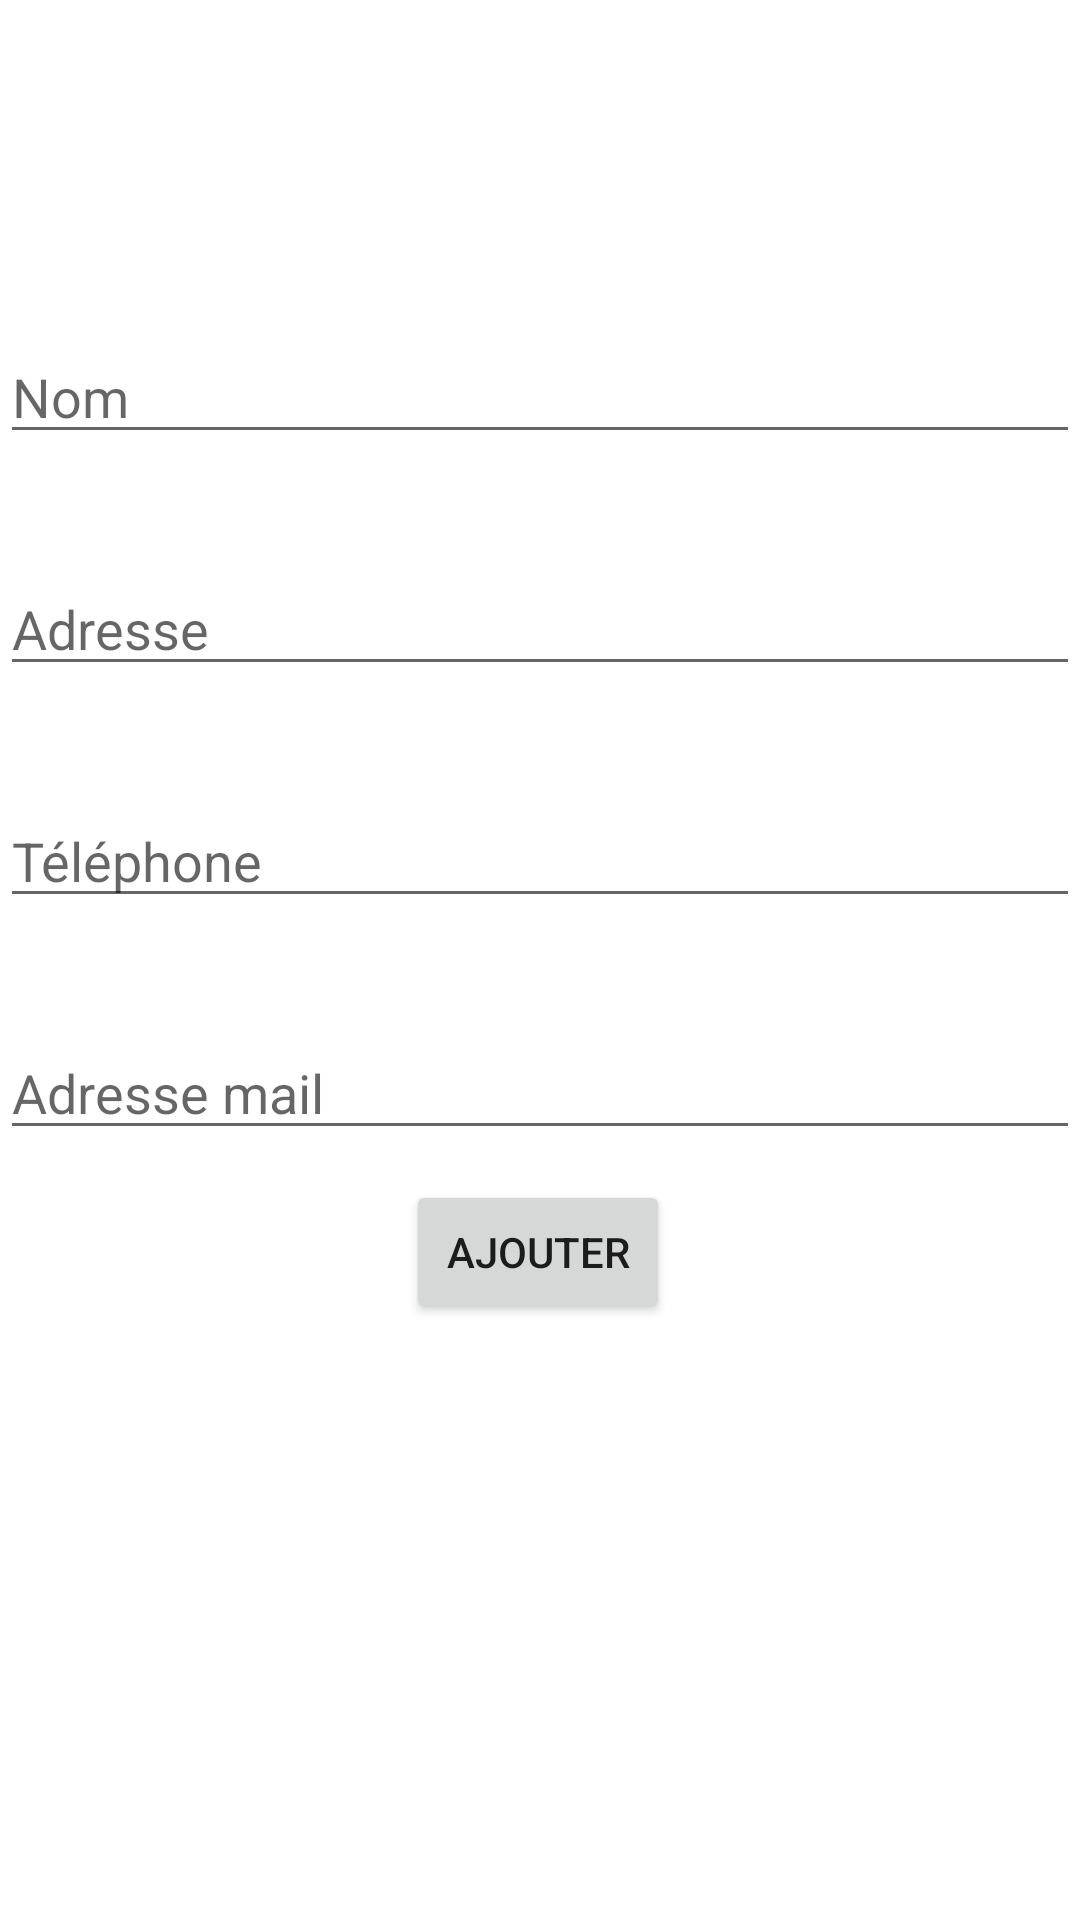

Write the Android layout XML for this screen, with the resource values it uses.
<!-- AndroidManifest.xml: application theme Theme.ChatVa -->
<!-- res/layout/activity_add_doctor.xml -->
<?xml version="1.0" encoding="utf-8"?>
<androidx.constraintlayout.widget.ConstraintLayout xmlns:android="http://schemas.android.com/apk/res/android"
    xmlns:app="http://schemas.android.com/apk/res-auto"
    xmlns:tools="http://schemas.android.com/tools"
    android:layout_width="match_parent"
    android:layout_height="match_parent"
    tools:context=".AddDoctor"
    android:layout_margin="20dp">

    <EditText
        android:id="@+id/name_input"
        android:layout_width="match_parent"
        android:layout_height="wrap_content"
        android:layout_marginTop="110dp"
        android:ems="10"
        android:hint="Nom"
        android:inputType="textPersonName"
        app:layout_constraintEnd_toEndOf="parent"
        app:layout_constraintStart_toStartOf="parent"
        app:layout_constraintTop_toTopOf="parent" />

    <EditText
        android:id="@+id/adresse_input"
        android:layout_width="match_parent"
        android:layout_height="wrap_content"
        android:layout_marginTop="36dp"
        android:ems="10"
        android:hint="Adresse"
        android:inputType="text"
        app:layout_constraintEnd_toEndOf="parent"
        app:layout_constraintStart_toStartOf="parent"
        app:layout_constraintTop_toBottomOf="@+id/name_input" />

    <EditText
        android:id="@+id/tel_input"
        android:layout_width="match_parent"
        android:layout_height="wrap_content"
        android:layout_marginTop="36dp"
        android:ems="10"
        android:hint="Téléphone"
        android:inputType="text"
        app:layout_constraintEnd_toEndOf="parent"
        app:layout_constraintStart_toStartOf="parent"
        app:layout_constraintTop_toBottomOf="@+id/adresse_input" />

    <EditText
        android:id="@+id/mail_input"
        android:layout_width="match_parent"
        android:layout_height="wrap_content"
        android:layout_marginTop="36dp"
        android:ems="10"
        android:hint="Adresse mail"
        android:inputType="text"
        app:layout_constraintEnd_toEndOf="parent"
        app:layout_constraintStart_toStartOf="parent"
        app:layout_constraintTop_toBottomOf="@+id/tel_input" />

    <Button
        android:id="@+id/add_button"
        android:layout_width="wrap_content"
        android:layout_height="wrap_content"
        android:text="Ajouter"
        android:layout_marginTop="10dp"
        app:layout_constraintEnd_toEndOf="parent"
        app:layout_constraintHorizontal_bias="0.497"
        app:layout_constraintStart_toStartOf="parent"
        app:layout_constraintTop_toBottomOf="@+id/mail_input" />

</androidx.constraintlayout.widget.ConstraintLayout>
<!-- resources referenced by this layout -->
<resources>
  <style name="Theme.ChatVa" parent="Theme.MaterialComponents.DayNight.DarkActionBar">
          
          <item name="colorPrimary">@color/purple_500</item>
          <item name="colorPrimaryVariant">@color/purple_700</item>
          <item name="colorOnPrimary">@color/white</item>
          
          <item name="colorSecondary">@color/teal_200</item>
          <item name="colorSecondaryVariant">@color/teal_700</item>
          <item name="colorOnSecondary">@color/black</item>
          
          <item name="android:statusBarColor" tools:targetApi="l">?attr/colorPrimaryVariant</item>
          
      </style>
  <!-- not gathered from this repository: default colours our renderer supplied (Android Studio template values) -->
  <color name="purple_500">#FF6200EE</color>
  <color name="purple_700">#FF3700B3</color>
  <color name="teal_200">#FF03DAC5</color>
  <color name="teal_700">#FF018786</color>
  <color name="black">#FF000000</color>
  <color name="white">#FFFFFFFF</color>
</resources>
